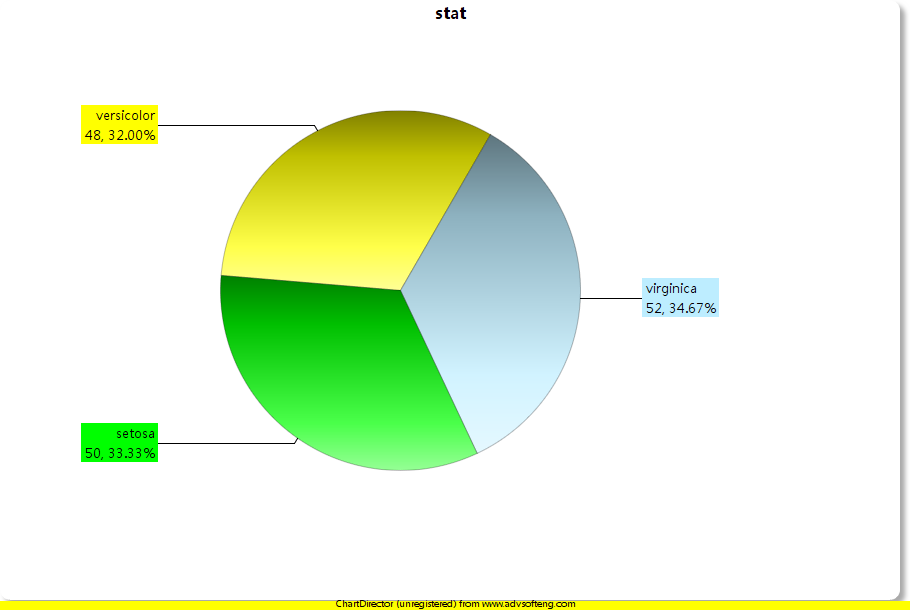

Data behind this chart, as committed beside it:
virginica, 52
setosa, 50
versicolor, 48
